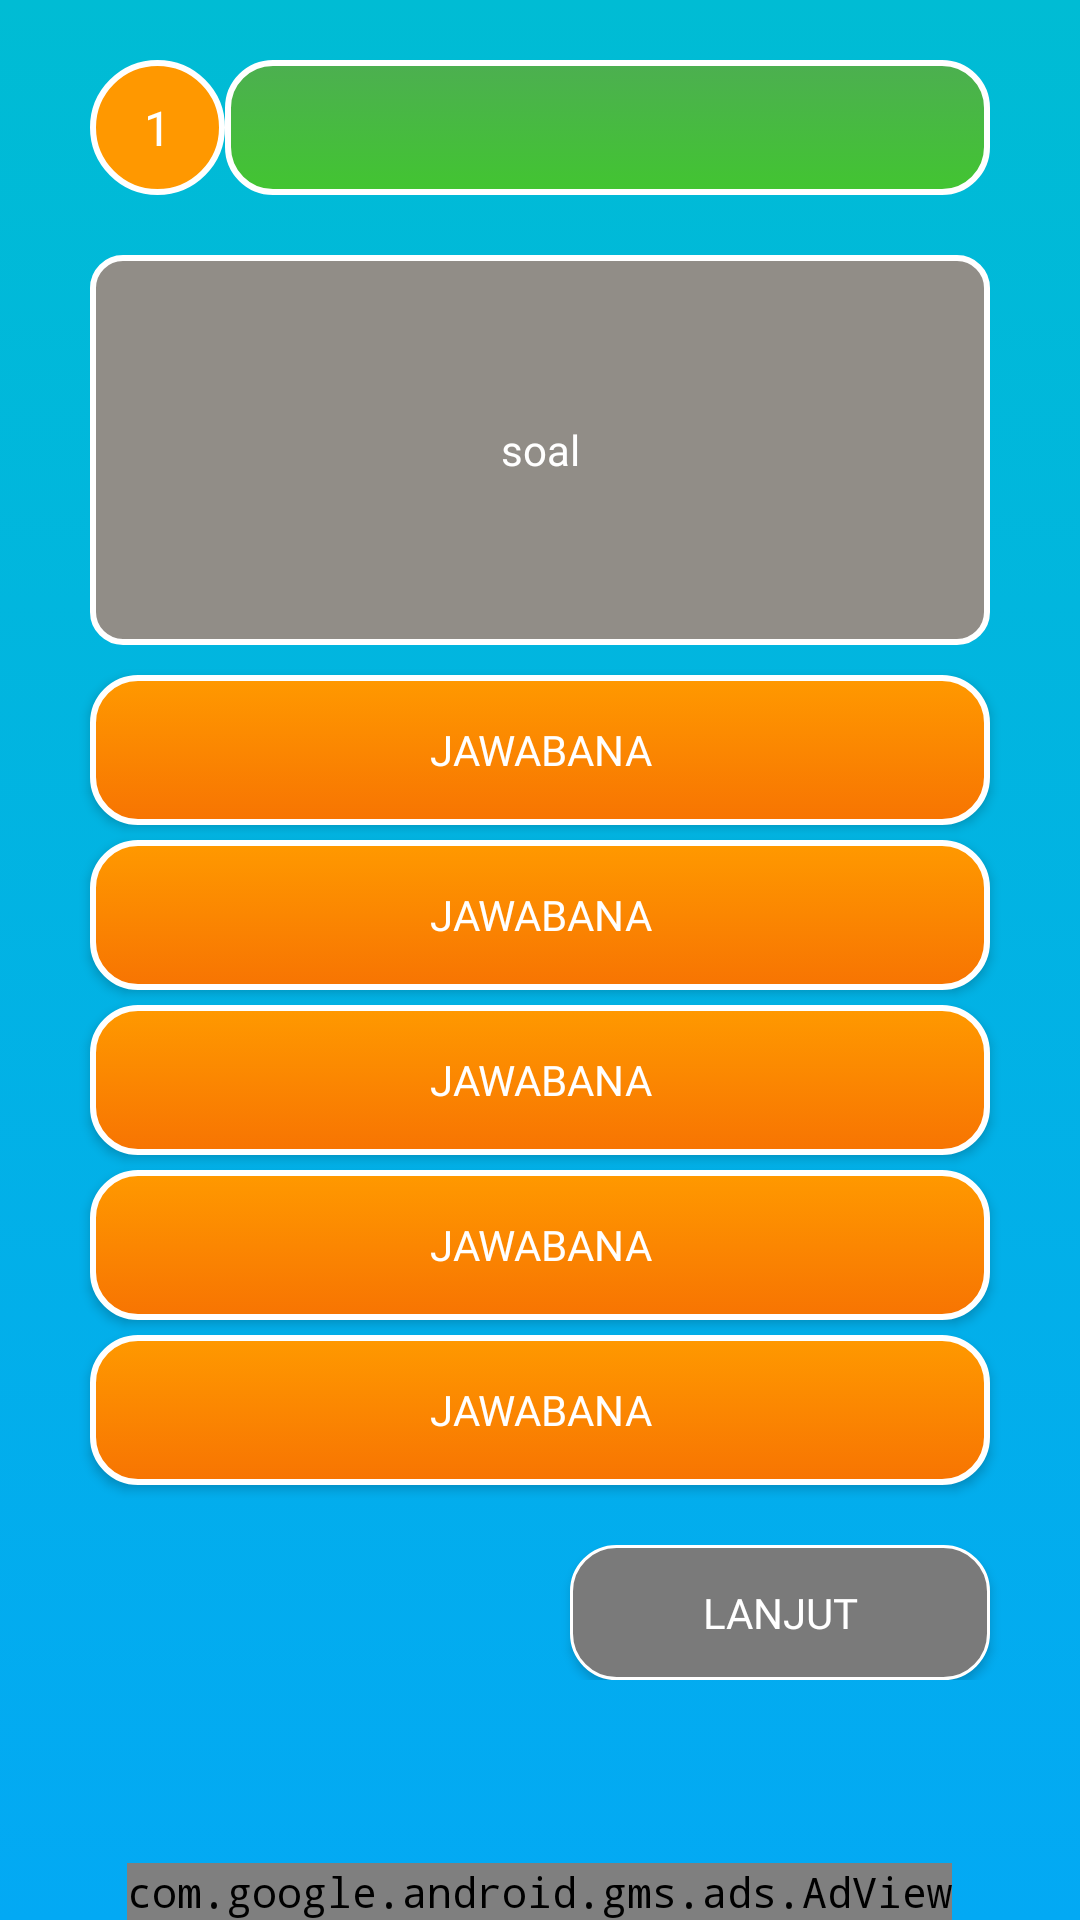

Write the Android layout XML for this screen, with the resource values it uses.
<!-- AndroidManifest.xml: application theme apptheme -->
<!-- res/layout/activity_challenge.xml -->
<?xml version="1.0" encoding="utf-8"?>
<LinearLayout
    xmlns:android="http://schemas.android.com/apk/res/android"
    xmlns:ads="http://schemas.android.com/apk/res-auto"
    xmlns:app="http://schemas.android.com/apk/res-auto"
    android:gravity="center_horizontal"
    xmlns:tools="http://schemas.android.com/tools"
    android:layout_width="match_parent"
    android:layout_height="match_parent"
    tools:context=".challenge"
    android:orientation="vertical"
    android:background="@drawable/main_bg">

    <LinearLayout
        android:layout_marginTop="20dp"
        android:layout_marginBottom="20dp"
        android:layout_width="match_parent"
        android:layout_height="wrap_content"
        android:orientation="horizontal"
        android:gravity="center_horizontal">
        <TextView
            android:id="@+id/nomor"
            android:layout_width="45dp"
            android:layout_height="45dp"
            android:background="@drawable/circle_bg"

            android:fontFamily="@font/comic"
            android:gravity="center"
            android:padding="5dp"
            android:text="1"
            android:textColor="#FFFFFF"
            android:textSize="16dp"/>

        <TextView
            android:id="@+id/timer"
            android:layout_width="255dp"
            android:layout_height="45dp"
            android:background="@drawable/button_bg_true"

            android:fontFamily="@font/comic"
            android:gravity="center"
            android:padding="3dp"
            android:text=" "
            android:textColor="#FFFFFF"
            android:textSize="16dp"
            />


    </LinearLayout>

    <TextView
        android:id="@+id/soal"
        android:layout_width="300dp"
        android:layout_height="130dp"

        android:background="@drawable/soal_bg"
        android:fontFamily="@font/comic"
        android:gravity="center"
        android:padding="20dp"
        android:text="soal"
        android:textColor="#FFFFFF"

        />

    <Button
        android:layout_marginTop="10dp"
        android:id="@+id/a"
        android:layout_width="300dp"
        android:layout_height="50dp"
        android:background="@drawable/button_bg"
        android:fontFamily="@font/comic"
        android:onClick="a"
        android:text="jawabana"
        android:textColor="#FFFFFF"
        />
    <Button
        android:layout_marginTop="5dp"
        android:id="@+id/b"
        android:layout_width="300dp"
        android:layout_height="50dp"
        android:background="@drawable/button_bg"
        android:fontFamily="@font/comic"
        android:onClick="a"
        android:text="jawabana"
        android:textColor="#FFFFFF"
        />
    <Button
        android:layout_marginTop="5dp"
        android:id="@+id/c"
        android:layout_width="300dp"
        android:layout_height="50dp"
        android:background="@drawable/button_bg"
        android:fontFamily="@font/comic"
        android:onClick="a"
        android:text="jawabana"
        android:textColor="#FFFFFF"
        />
    <Button
        android:layout_marginTop="5dp"
        android:id="@+id/d"
        android:layout_width="300dp"
        android:layout_height="50dp"
        android:background="@drawable/button_bg"
        android:fontFamily="@font/comic"
        android:onClick="a"
        android:text="jawabana"
        android:textColor="#FFFFFF"
        />
    <Button
        android:layout_marginTop="5dp"
        android:id="@+id/e"
        android:layout_width="300dp"
        android:layout_height="50dp"
        android:background="@drawable/button_bg"
        android:fontFamily="@font/comic"
        android:onClick="a"
        android:text="jawabana"
        android:textColor="#FFFFFF"
        />

    <LinearLayout
        android:layout_width="match_parent"
        android:layout_height="wrap_content"
        android:orientation="horizontal"
        android:gravity="center_horizontal"
        android:layout_marginTop="20dp">

        <TextView
            android:layout_width="160dp"
            android:layout_height="wrap_content"/>
        <Button

            android:layout_gravity="center"
            android:id="@+id/lanjut"
            android:layout_width="140dp"
            android:layout_height="45dp"
            android:background="@drawable/button_bg0"
            android:fontFamily="@font/comic"
            android:onClick="lanjut"
            android:text="Lanjut"
            android:textColor="#FFFFFF" />


    </LinearLayout>


    <LinearLayout
        android:layout_width="match_parent"
        android:layout_height="0dip"
        android:layout_weight="1"
        android:gravity="center|bottom"
        android:orientation="vertical" >

        <com.google.android.gms.ads.AdView
            android:layout_marginTop="10dp"
            android:id="@+id/spanduk"
            android:layout_width="wrap_content"
            android:layout_height="wrap_content"
            android:layout_alignParentBottom="true"
            ads:adSize="SMART_BANNER"
            ads:adUnitId="ca-app-pub-8201627220488781/4185640211" />

    </LinearLayout>





</LinearLayout>
<!-- resources referenced by this layout -->
<resources>
  <!-- drawable button_bg (drawable) -->
  <?xml version="1.0" encoding="utf-8"?>
  <selector xmlns:android="http://schemas.android.com/apk/res/android">
      <item>
  
          <shape android:shape="rectangle">
              <gradient android:angle="90" android:startColor="#F77402" android:endColor="#FF9900" />
              <stroke android:color="#FFFFFF" android:width="2dp"/>
              <corners android:radius="15dp"/>
          </shape>
      </item>
  </selector>
  <!-- drawable button_bg0 (drawable) -->
  <?xml version="1.0" encoding="utf-8"?>
  <selector xmlns:android="http://schemas.android.com/apk/res/android">
          <item>
              <shape android:shape="rectangle">
  
                  <solid android:color="#7A7A7A"/>
                  <stroke android:color="#FFFFFF" android:width="1dp"/>
                  <corners android:radius="15dp"/>
              </shape>
          </item>
  </selector>
  <!-- drawable button_bg_true (drawable) -->
  <?xml version="1.0" encoding="utf-8"?>
  <selector xmlns:android="http://schemas.android.com/apk/res/android">
      <item>
      <shape android:shape="rectangle">
          <gradient android:angle="90" android:startColor="#42C531" android:endColor="#4CAF50" />
  
          <stroke android:color="#FFFFFF" android:width="2dp"/>
          <corners android:radius="15dp"/>
      </shape>
      </item>
  </selector>
  <!-- drawable circle_bg (drawable) -->
  <?xml version="1.0" encoding="utf-8"?>
  <selector xmlns:android="http://schemas.android.com/apk/res/android">
      <item>
          <shape android:shape="oval">
              <solid android:color="#FF9800"/>
              <stroke android:color="#FFFFFF" android:width="2dp"/>
  
  
          </shape>
      </item>
  
  
  </selector>
  <!-- drawable main_bg (drawable) -->
  <?xml version="1.0" encoding="utf-8"?>
  <selector xmlns:android="http://schemas.android.com/apk/res/android">
      <item>
          <shape android:shape="rectangle">
  
              <gradient android:angle="90" android:startColor="#03A9F4" android:endColor="#00BCD4" />
              <stroke android:color="#FFFFFF" android:width="0dp"/>
              <corners android:radius="0dp"/>
          </shape>
      </item>
  </selector>
  <!-- drawable soal_bg (drawable) -->
  <?xml version="1.0" encoding="utf-8"?>
  <selector xmlns:android="http://schemas.android.com/apk/res/android">
      <item>
          <shape android:shape="rectangle">
              <solid android:color="#918D87"/>
              <stroke android:color="#FFFFFF" android:width="2dp"/>
              <corners android:radius="10dp"/>
          </shape>
      </item>
  </selector>
  <style name="apptheme" parent="Theme.AppCompat.Light.NoActionBar">
          <item name="android:layout_width">fill_parent</item>
          <item name="android:layout_height">wrap_content</item>
          <item name="android:textColor">#000000</item>
          <item name="android:typeface">monospace</item>
      </style>
</resources>
